Image classification data set "QA-Polyp" (AnishHota/Colonoscopy-QA on GitHub). Class labels (2): clear, blurry.

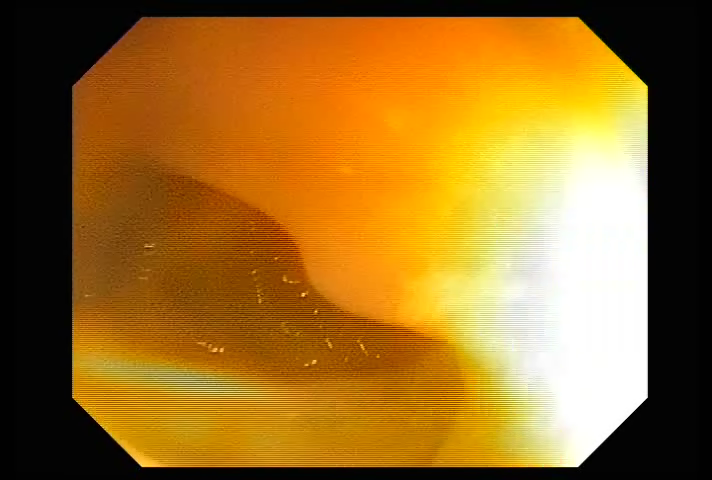
Label: blurry

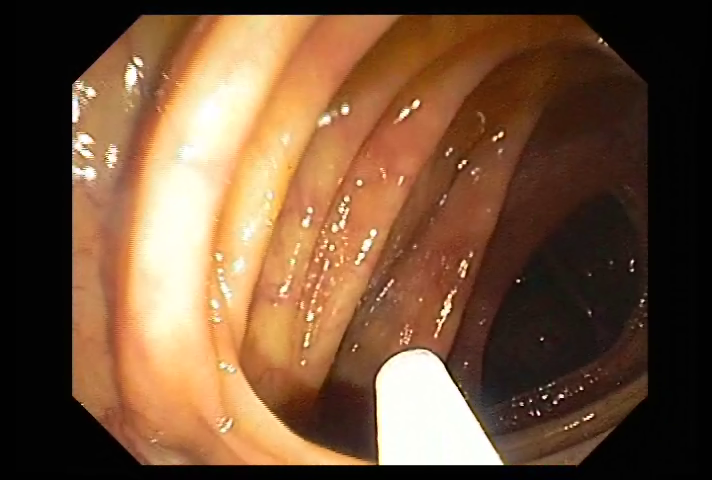
Label: clear

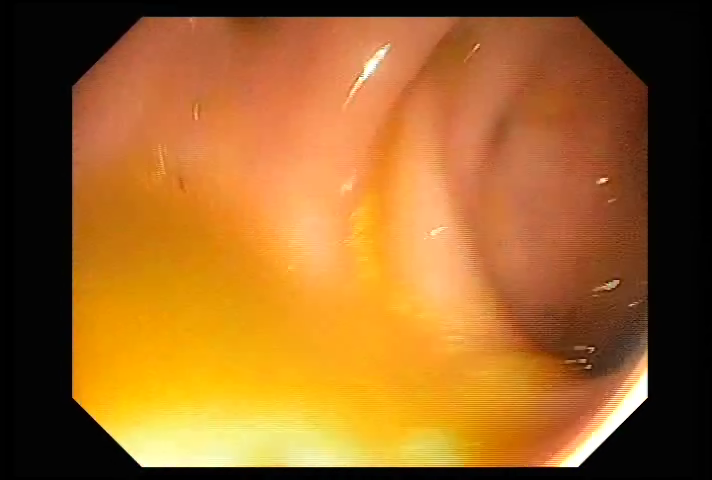
Label: clear

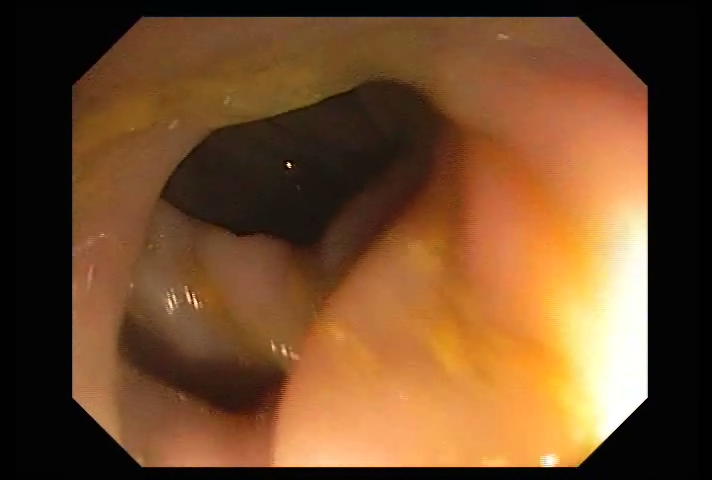
Label: clear

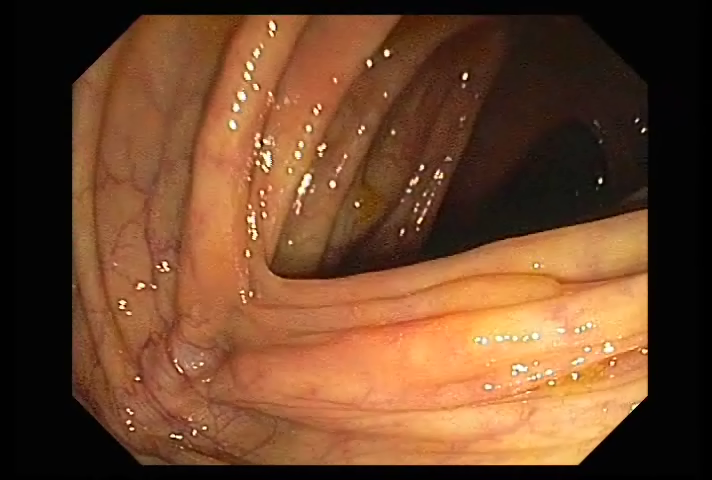
Label: clear

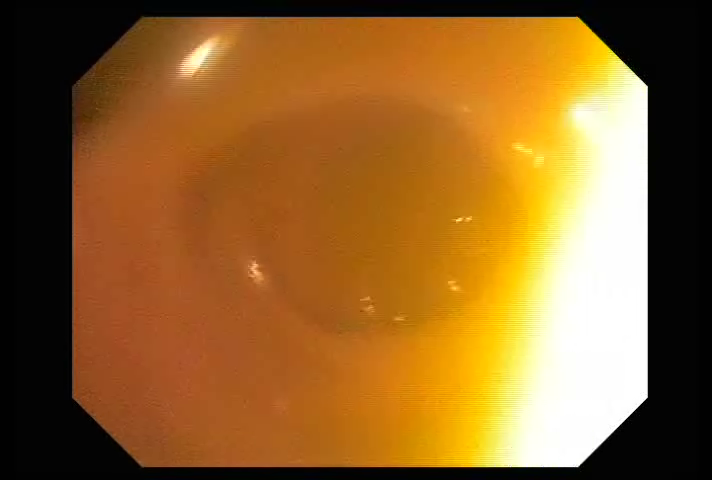
Label: clear
